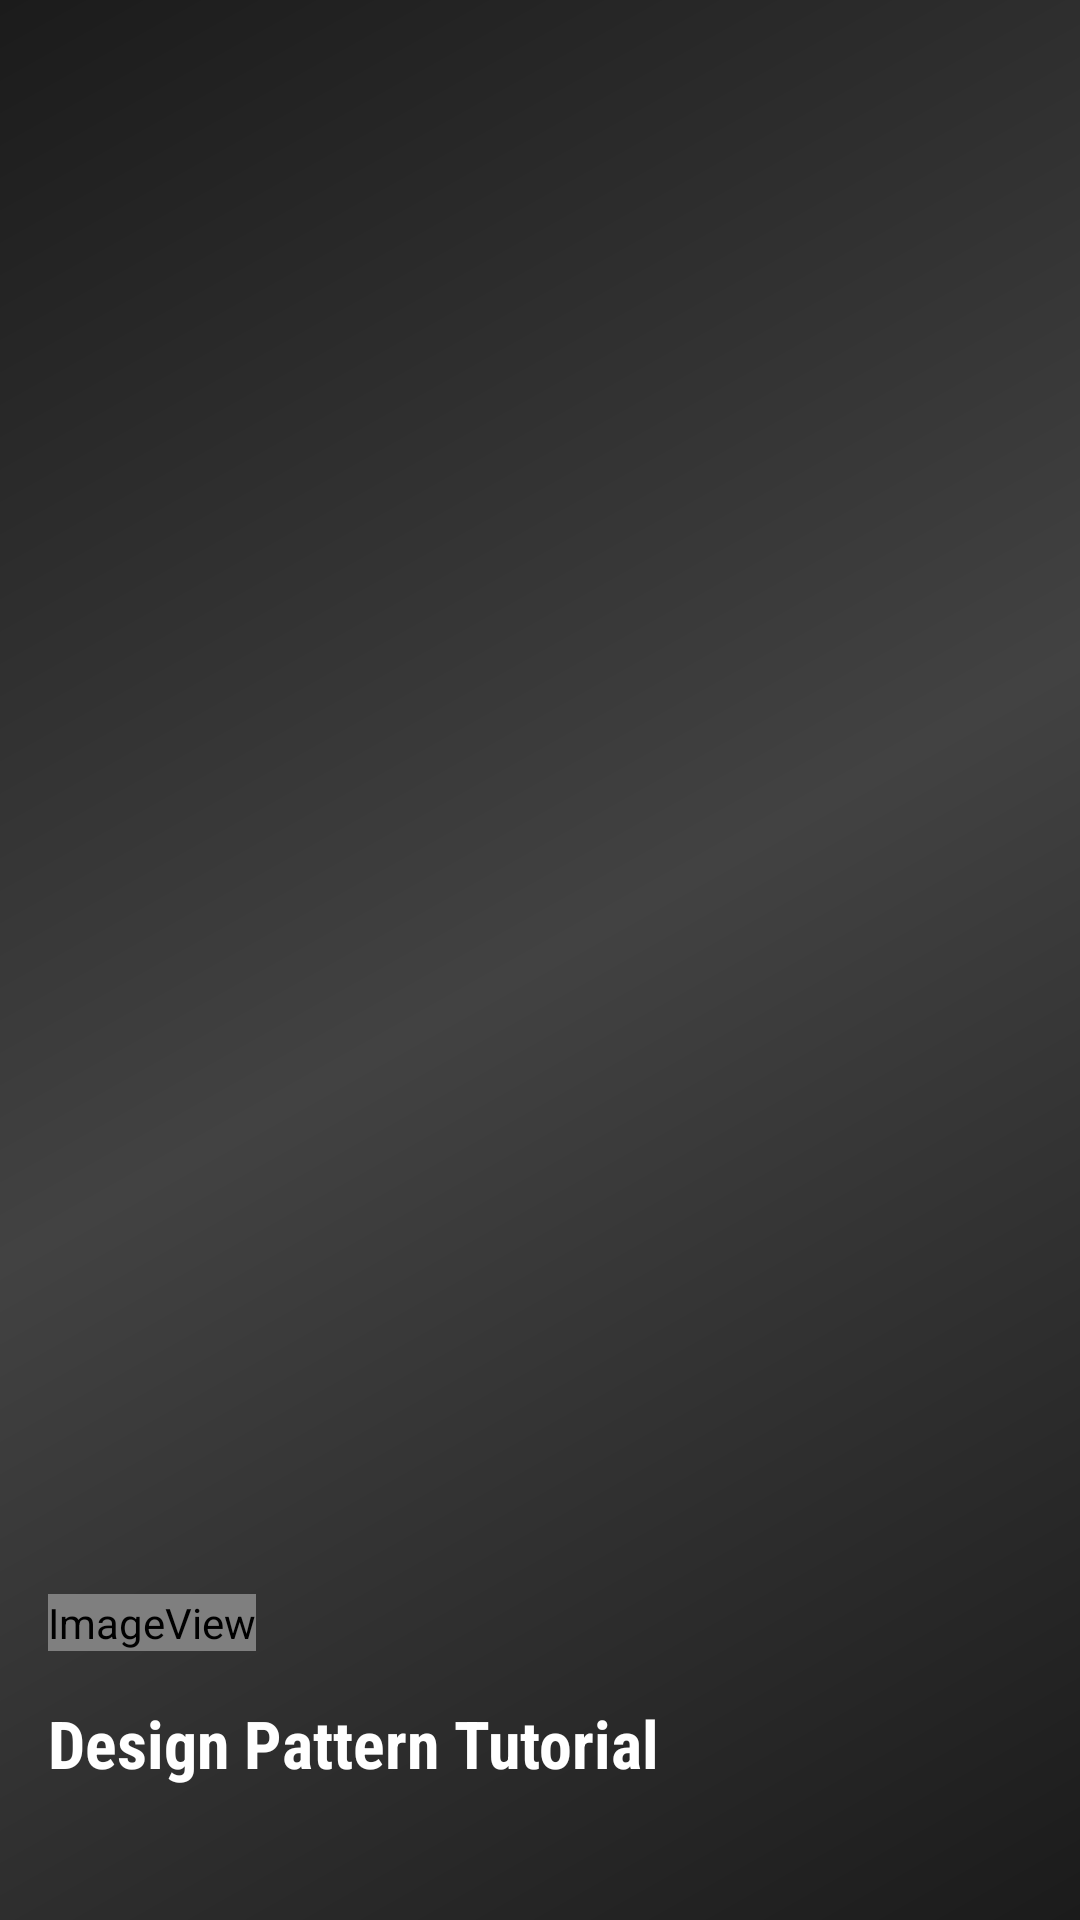

Layout XML and referenced resources for this Android screen:
<!-- AndroidManifest.xml: application theme AppTheme -->
<!-- res/layout/nav_header_main.xml -->
<?xml version="1.0" encoding="utf-8"?>
<layout xmlns:android="http://schemas.android.com/apk/res/android"
    xmlns:app="http://schemas.android.com/apk/res-auto"
    xmlns:tools="http://schemas.android.com/tools">

    <LinearLayout
        android:layout_width="match_parent"
        android:layout_height="wrap_content"
        android:background="@drawable/side_nav_bar"
        android:gravity="bottom"
        android:minHeight="@dimen/nav_header_height"
        android:orientation="vertical"
        android:padding="@dimen/activity_vertical_margin"
        android:theme="@style/ThemeOverlay.AppCompat.Dark">

        <ImageView
            android:id="@+id/imageView"
            android:layout_width="wrap_content"
            android:layout_height="wrap_content"
            android:layout_marginTop="@dimen/nav_header_vertical_spacing"
            android:contentDescription="@string/nav_fragment_logo_cd"
            app:srcCompat="@android:drawable/sym_def_app_icon" />

        <TextView
            android:id="@+id/title"
            android:layout_width="match_parent"
            android:layout_height="wrap_content"
            android:fontFamily="sans-serif-condensed"
            android:paddingTop="@dimen/nav_header_vertical_spacing"
            android:text="@string/app_name"
            android:textAppearance="@style/TextAppearance.AppCompat.Body1"
            android:textSize="22sp"
            android:textStyle="bold" />

        <TextView
            android:id="@+id/curentLocation"
            android:layout_width="wrap_content"
            android:layout_height="wrap_content"
            android:layout_marginTop="4dp"
            android:fontFamily="sans-serif-condensed"
            android:textSize="18sp"
            tools:text="Location: Warren, NJ" />

    </LinearLayout>
</layout>
<!-- resources referenced by this layout -->
<resources>
  <dimen name="activity_vertical_margin">16dp</dimen>
  <dimen name="nav_header_height">160dp</dimen>
  <dimen name="nav_header_vertical_spacing">16dp</dimen>
  <!-- drawable side_nav_bar (drawable) -->
  <shape xmlns:android="http://schemas.android.com/apk/res/android"
         android:shape="rectangle">
      <gradient
          android:angle="135"
          android:centerColor="#424242"
          android:endColor="#1b1b1b"
          android:startColor="#1b1b1b"
          android:type="linear"/>
  </shape>
  <string name="app_name">Design Pattern Tutorial</string>
  <string name="nav_fragment_logo_cd">Design Pattern Logo</string>
  <style name="AppTheme" parent="Theme.AppCompat.Light.NoActionBar">
          
          <item name="colorPrimary">@color/colorPrimary</item>
          <item name="colorPrimaryDark">@color/colorPrimaryDark</item>
          <item name="colorAccent">@color/colorAccent</item>
  
  
      </style>
  <color name="colorPrimary">#424242</color>
  <color name="colorPrimaryDark">#1b1b1b</color>
  <color name="colorAccent">#FF4081</color>
</resources>
